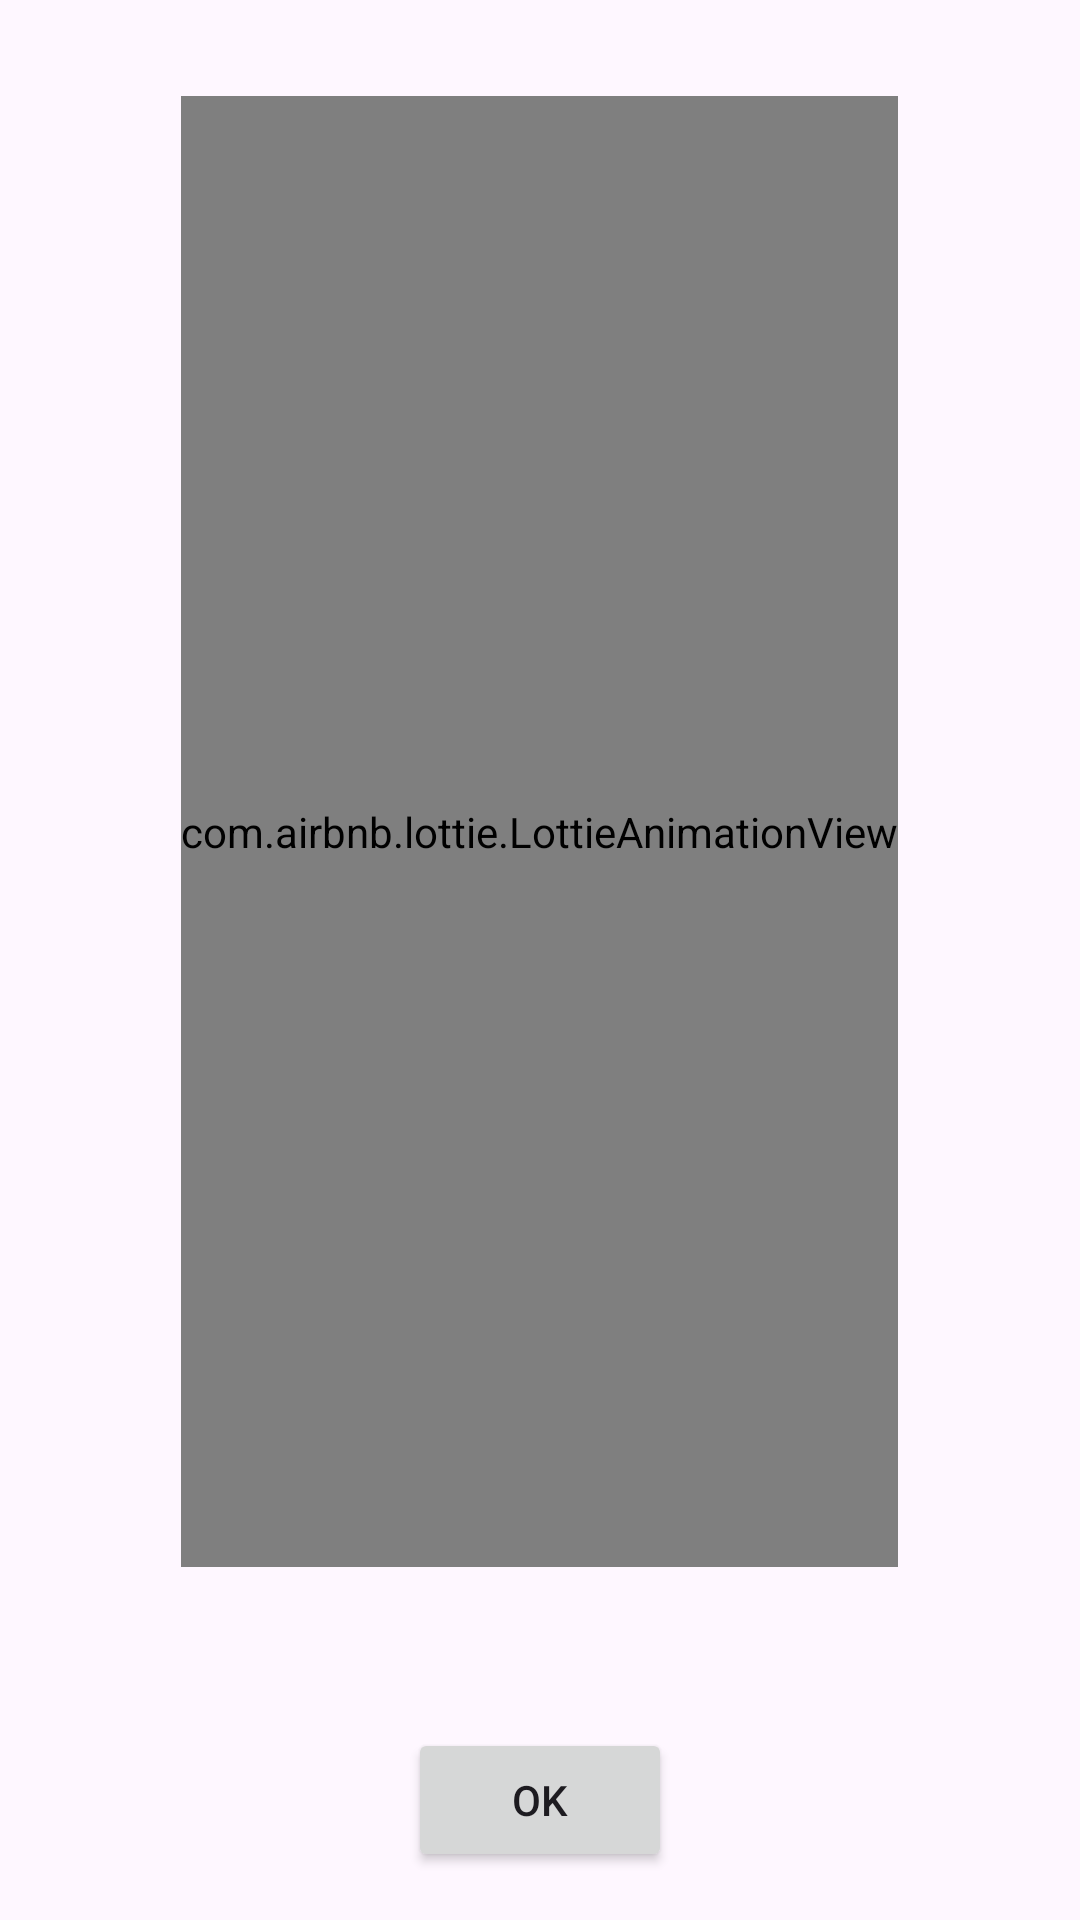

Reconstruct the res/layout file that produces this screen, plus the resources it refers to.
<!-- AndroidManifest.xml: application theme Theme.Pokemon -->
<!-- res/layout/custom_dialog_layout.xml -->
<?xml version="1.0" encoding="utf-8"?>
<LinearLayout xmlns:android="http://schemas.android.com/apk/res/android"
    android:layout_width="match_parent"
    android:layout_height="wrap_content"
    android:orientation="vertical"
    android:padding="16dp">

    
    <com.airbnb.lottie.LottieAnimationView
        android:id="@+id/animation_view"
        android:layout_width="wrap_content"
        android:layout_height="wrap_content"
        android:layout_gravity="center"
        android:layout_marginBottom="16dp"
        android:layout_marginTop="16dp"
        android:layout_weight="1"
        android:visibility="visible" />

    
    <TextView
        android:id="@+id/text_view_message"
        android:layout_width="wrap_content"
        android:layout_height="wrap_content"
        android:layout_gravity="center"
        android:textColor="@android:color/black"
        android:textSize="16sp" />

    
    <Button
        android:id="@+id/button_ok"
        android:layout_width="wrap_content"
        android:layout_height="wrap_content"
        android:layout_gravity="center"
        android:layout_marginTop="16dp"
        android:text="OK" />
</LinearLayout>
<!-- resources referenced by this layout -->
<resources>
  <style name="Theme.Pokemon" parent="Base.Theme.Pokemon" />
  <style name="Base.Theme.Pokemon" parent="Theme.Material3.DayNight.NoActionBar">
          
          
      </style>
</resources>
